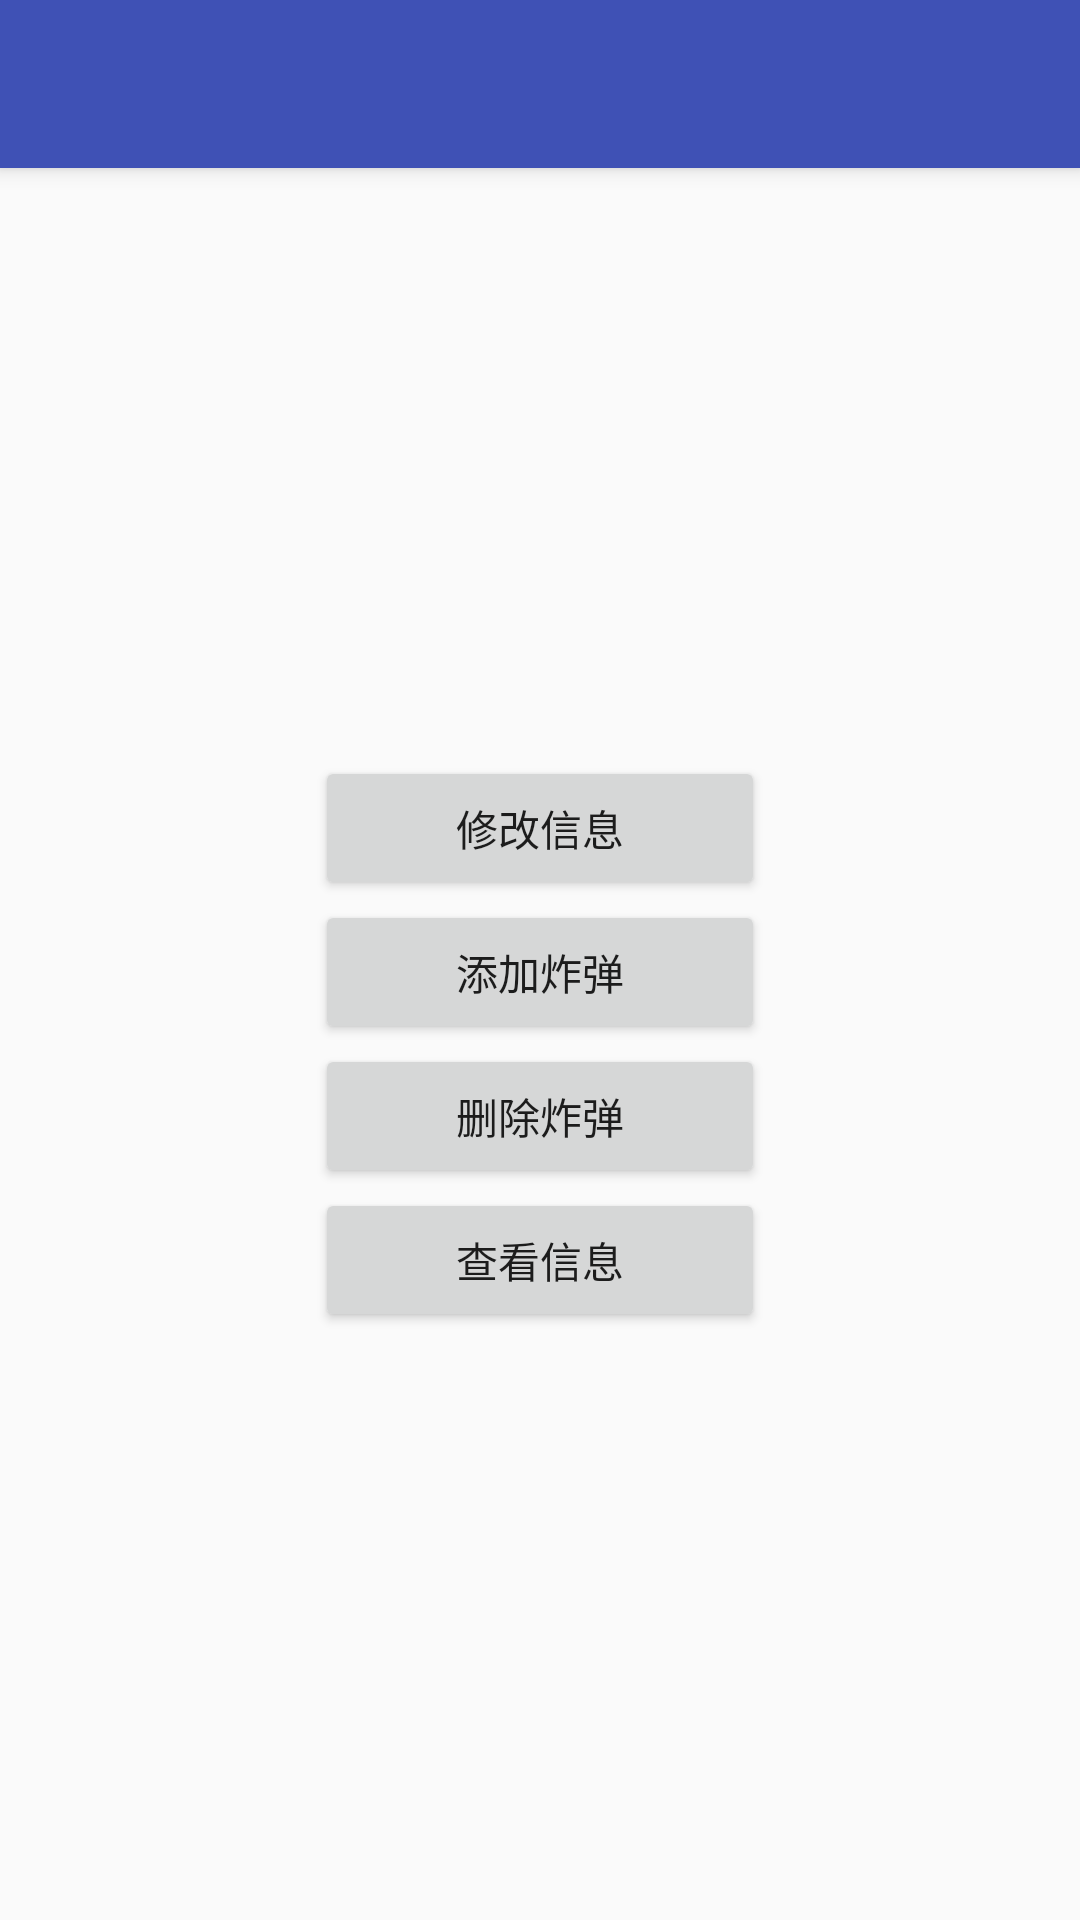

Reconstruct the res/layout file that produces this screen, plus the resources it refers to.
<!-- AndroidManifest.xml: application theme AppTheme -->
<!-- res/layout/activity_menu.xml -->
<?xml version="1.0" encoding="utf-8"?>
<android.support.design.widget.CoordinatorLayout
    xmlns:android="http://schemas.android.com/apk/res/android"
    xmlns:app="http://schemas.android.com/apk/res-auto"
    xmlns:tools="http://schemas.android.com/tools"
    android:layout_width="match_parent"
    android:layout_height="match_parent"
    tools:context="com.bomb.bomb.MenuActivity">

    <android.support.design.widget.AppBarLayout
        android:layout_height="wrap_content"
        android:layout_width="match_parent"
        android:theme="@style/AppTheme.AppBarOverlay">

        <android.support.v7.widget.Toolbar
            android:id="@+id/toolbar"
            android:layout_width="match_parent"
            android:layout_height="?attr/actionBarSize"
            android:background="?attr/colorPrimary"
            app:popupTheme="@style/AppTheme.PopupOverlay" />

    </android.support.design.widget.AppBarLayout>

    <LinearLayout
        android:layout_width="match_parent"
        android:layout_height="match_parent"
        android:layout_above="@+id/tab_layout"
        android:gravity="center"
        android:orientation="vertical"
        app:layout_behavior="@string/appbar_scrolling_view_behavior">

        <Button
            android:id="@+id/btn_resetinfo"
            android:layout_width="150dp"
            android:layout_height="wrap_content"
            android:text="修改信息" />


        <Button
            android:id="@+id/btn_addbomb"
            android:layout_width="150dp"
            android:layout_height="wrap_content"
            android:text="添加炸弹" />

        <Button
            android:id="@+id/btn_deletebomb"
            android:layout_width="150dp"
            android:layout_height="wrap_content"
            android:text="删除炸弹" />

        <Button
            android:id="@+id/btn_other"
            android:layout_width="150dp"
            android:layout_height="wrap_content"
            android:text="查看信息" />

    </LinearLayout>
</android.support.design.widget.CoordinatorLayout>
<!-- resources referenced by this layout -->
<resources>
  <style name="AppTheme.AppBarOverlay" parent="ThemeOverlay.AppCompat.Dark.ActionBar" />
  <style name="AppTheme.PopupOverlay" parent="ThemeOverlay.AppCompat.Light" />
  <style name="AppTheme" parent="Theme.AppCompat.Light.NoActionBar">
  
          <item name="colorPrimary">@color/colorPrimary</item>
          <item name="colorPrimaryDark">@color/colorPrimaryDark</item>
          <item name="colorAccent">@color/colorAccent</item>
      </style>
  <color name="colorPrimary">#3F51B5</color>
  <color name="colorPrimaryDark">#303F9F</color>
  <color name="colorAccent">#FF4081</color>
</resources>
